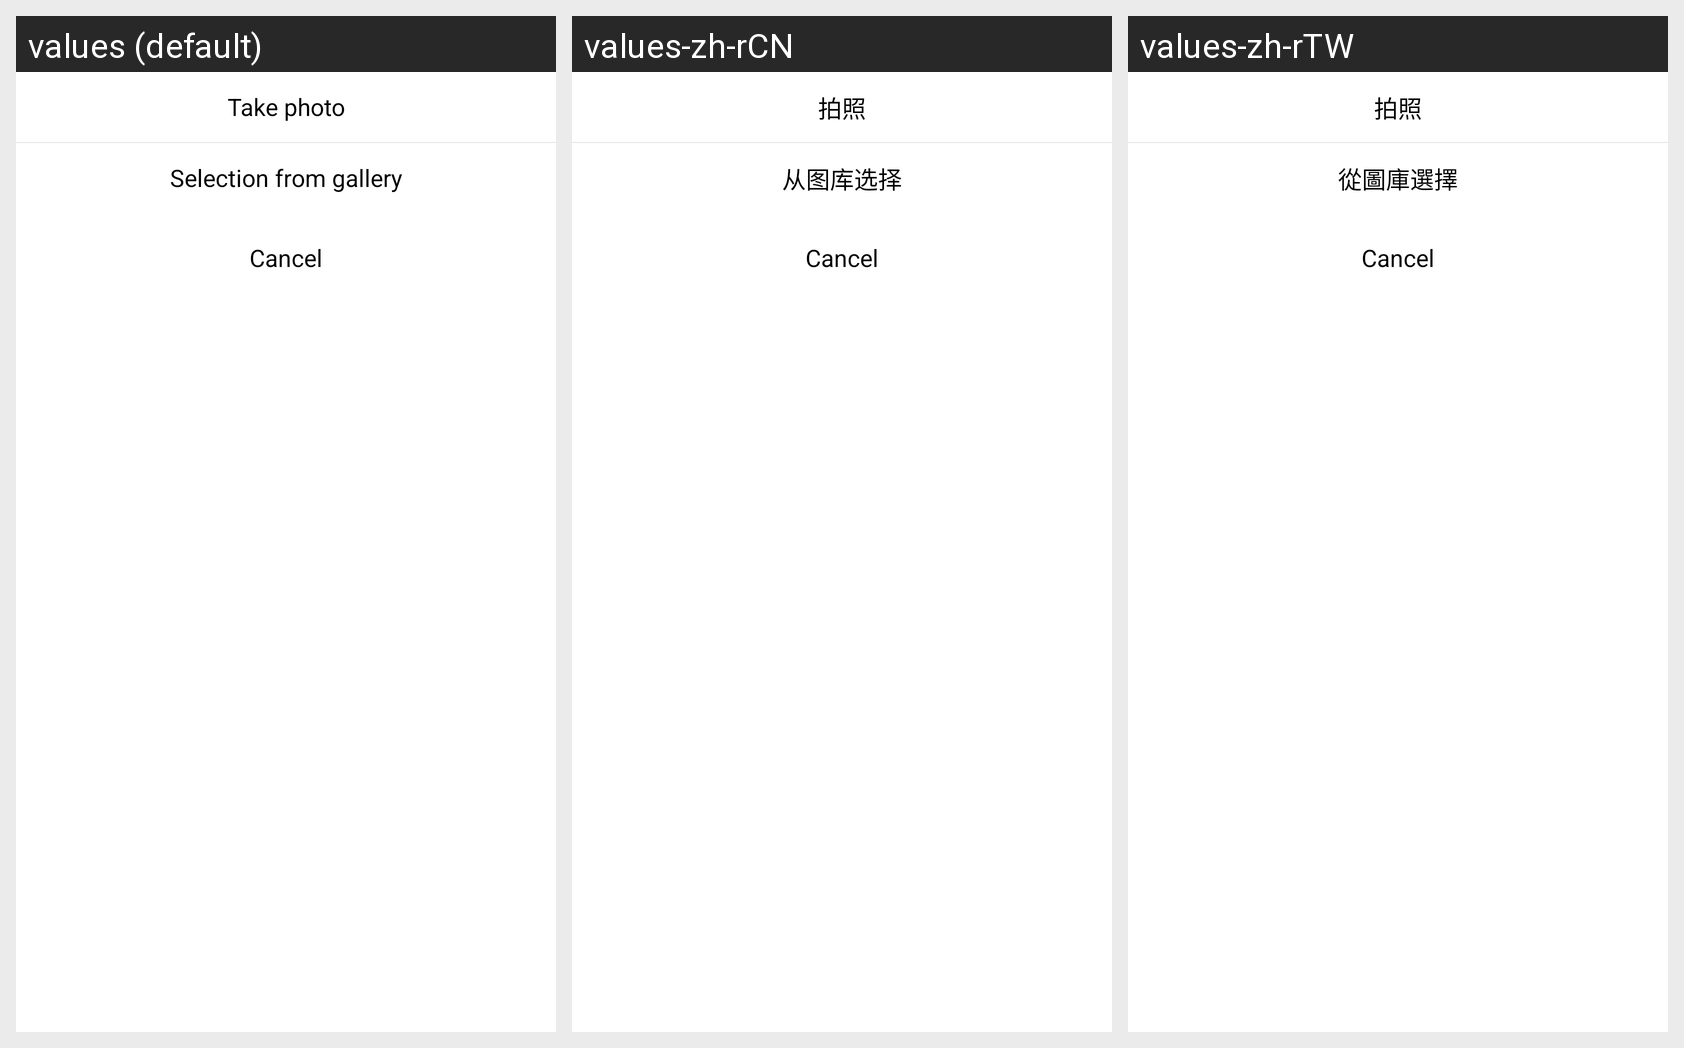

Locale-by-locale string values for the Android screen shown in this grid:
Android screen res/layout/custom_selectphoto_layout.xml rendered under 3 locales, left to right: values (default), values-zh-rCN, values-zh-rTW. Device: Nexus 5 (rendered at 1080×1920; each locale shown at half size, 540×960, under a caption strip naming it); theme AppTheme.
Strings drawn on this screen, with the default value and each locale's value (text and hints the layout hard-codes, and strings that could not be matched under every locale, appear in the picture but are not listed):

item_take_photo
  values: Take photo
  values-zh-rCN: 拍照
  values-zh-rTW: 拍照

item_pick_photo
  values: Selection from gallery
  values-zh-rCN: 从图库选择
  values-zh-rTW: 從圖庫選擇
